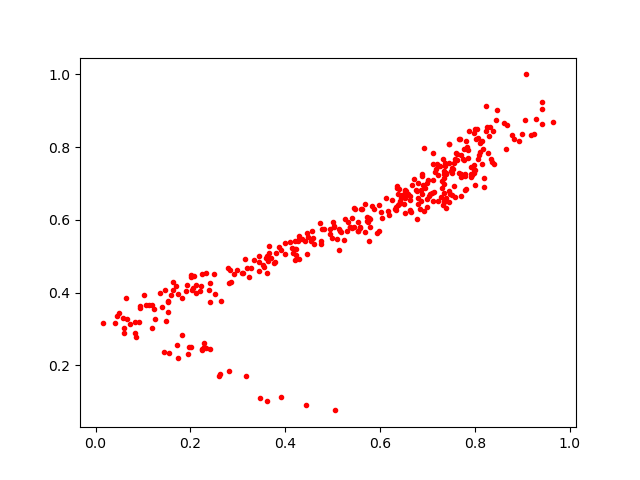

Values plotted in this chart, from the file beside it:
0.41474766, 0.52238935
0.3476, 0.1089
0.4737, 0.5911
0.7998, 0.8486
0.7447, 0.8078
0.239, 0.4068
0.7466, 0.68
0.7053, 0.671
0.1713, 0.256
0.1962, 0.2511
0.7769, 0.7945
0.1496, 0.322
0.2414, 0.4262
0.4764, 0.5422
0.7689, 0.8236
0.1928, 0.4197
0.839, 0.8454
0.6892, 0.722
0.5544, 0.5684
0.6409, 0.6861
0.264, 0.3773
0.8069, 0.7674
0.7985, 0.7293
0.8185, 0.6905
0.7311, 0.7072
0.8015, 0.822
0.942, 0.9062
0.5157, 0.5697
0.1032, 0.3944
0.6555, 0.6799
0.1942, 0.2316
0.5574, 0.5779
0.5873, 0.6299
0.6051, 0.6043
0.7285, 0.6631
0.739, 0.7295
0.5128, 0.5181
0.5569, 0.5805
0.6986, 0.6341
0.2194, 0.4054
0.7797, 0.6823
0.7764, 0.7652
0.3609, 0.4549
0.6627, 0.6241
0.3759, 0.4803
0.4584, 0.5501
0.6808, 0.6449
0.699, 0.6583
0.2086, 0.4452
0.5764, 0.5416
0.6896, 0.6714
0.2245, 0.244
0.2497, 0.4505
0.7854, 0.7691
0.08583, 0.2793
0.8942, 0.8181
0.4104, 0.5385
0.2334, 0.4526
0.2043, 0.4068
0.6867, 0.6825
0.5026, 0.5844
... 292 more rows
